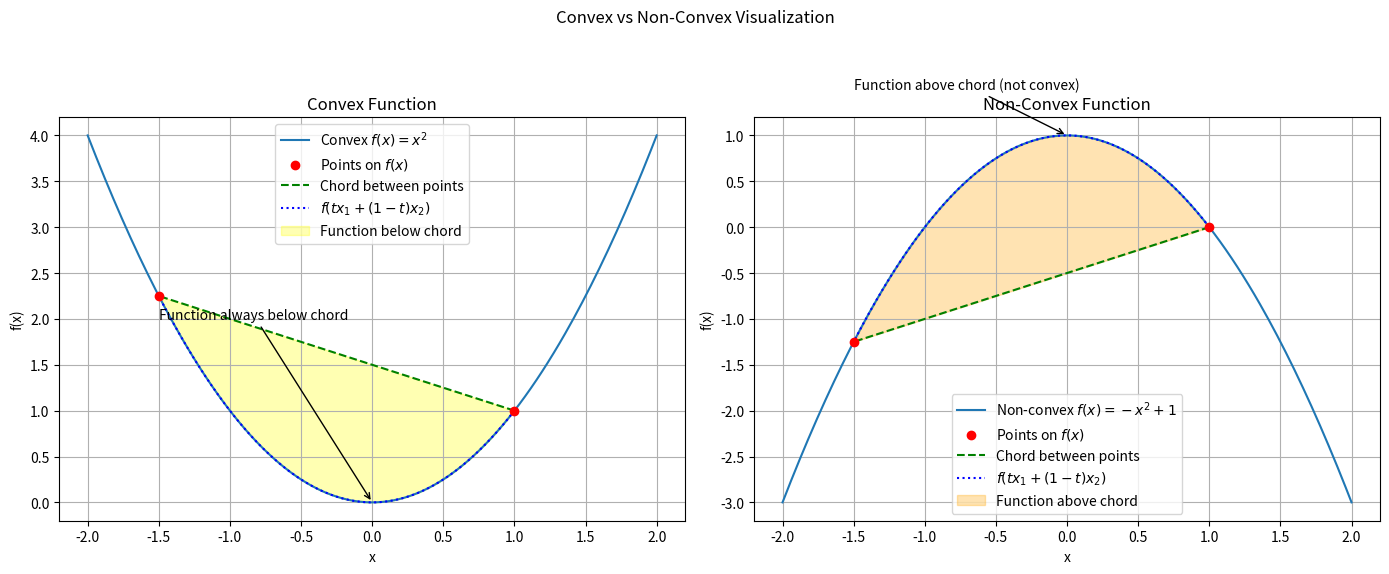

This chart was generated by the following Python code:
import numpy as np
import matplotlib.pyplot as plt

# Define a convex function and a non-convex function
def convex_f(x):
    return x**2

def nonconvex_f(x):
    return -x**2 + 1  # Concave (not convex)

x = np.linspace(-2, 2, 200)
y_convex = convex_f(x)
y_nonconvex = nonconvex_f(x)

# Pick two points for both functions
x1, x2 = -1.5, 1.0
y1_convex, y2_convex = convex_f(x1), convex_f(x2)
y1_nonconvex, y2_nonconvex = nonconvex_f(x1), nonconvex_f(x2)

# Compute the convex combination for t in [0, 1]
t = np.linspace(0, 1, 100)
x_t = t * x1 + (1 - t) * x2
y_t_convex = t * y1_convex + (1 - t) * y2_convex
y_t_nonconvex = t * y1_nonconvex + (1 - t) * y2_nonconvex

fig, axs = plt.subplots(1, 2, figsize=(14, 6))

# --- Convex function plot ---
axs[0].plot(x, y_convex, label='Convex $f(x) = x^2$')
axs[0].scatter([x1, x2], [y1_convex, y2_convex], color='red', zorder=5, label='Points on $f(x)$')
axs[0].plot(x_t, y_t_convex, 'g--', label='Chord between points')
axs[0].plot(x_t, convex_f(x_t), 'b:', label='$f(tx_1 + (1-t)x_2)$')
# Shade area between function and chord
axs[0].fill_between(x_t, convex_f(x_t), y_t_convex, where=(convex_f(x_t) < y_t_convex), color='yellow', alpha=0.3, label='Function below chord')
axs[0].set_title('Convex Function')
axs[0].set_xlabel('x')
axs[0].set_ylabel('f(x)')
axs[0].legend()
axs[0].grid(True)
axs[0].annotate('Function always below chord', xy=(0, convex_f(0)), xytext=(-1.5, 2),
                arrowprops=dict(facecolor='black', arrowstyle='->'), fontsize=10, color='black')

# --- Non-convex function plot ---
axs[1].plot(x, y_nonconvex, label='Non-convex $f(x) = -x^2 + 1$')
axs[1].scatter([x1, x2], [y1_nonconvex, y2_nonconvex], color='red', zorder=5, label='Points on $f(x)$')
axs[1].plot(x_t, y_t_nonconvex, 'g--', label='Chord between points')
axs[1].plot(x_t, nonconvex_f(x_t), 'b:', label='$f(tx_1 + (1-t)x_2)$')
# Shade area where function is above the chord
axs[1].fill_between(x_t, nonconvex_f(x_t), y_t_nonconvex, where=(nonconvex_f(x_t) > y_t_nonconvex), color='orange', alpha=0.3, label='Function above chord')
axs[1].set_title('Non-Convex Function')
axs[1].set_xlabel('x')
axs[1].set_ylabel('f(x)')
axs[1].legend()
axs[1].grid(True)
axs[1].annotate('Function above chord (not convex)', xy=(0, nonconvex_f(0)), xytext=(-1.5, 1.5),
                arrowprops=dict(facecolor='black', arrowstyle='->'), fontsize=10, color='black')

plt.suptitle('Convex vs Non-Convex Visualization')
plt.tight_layout(rect=[0, 0.03, 1, 0.95])
plt.show()